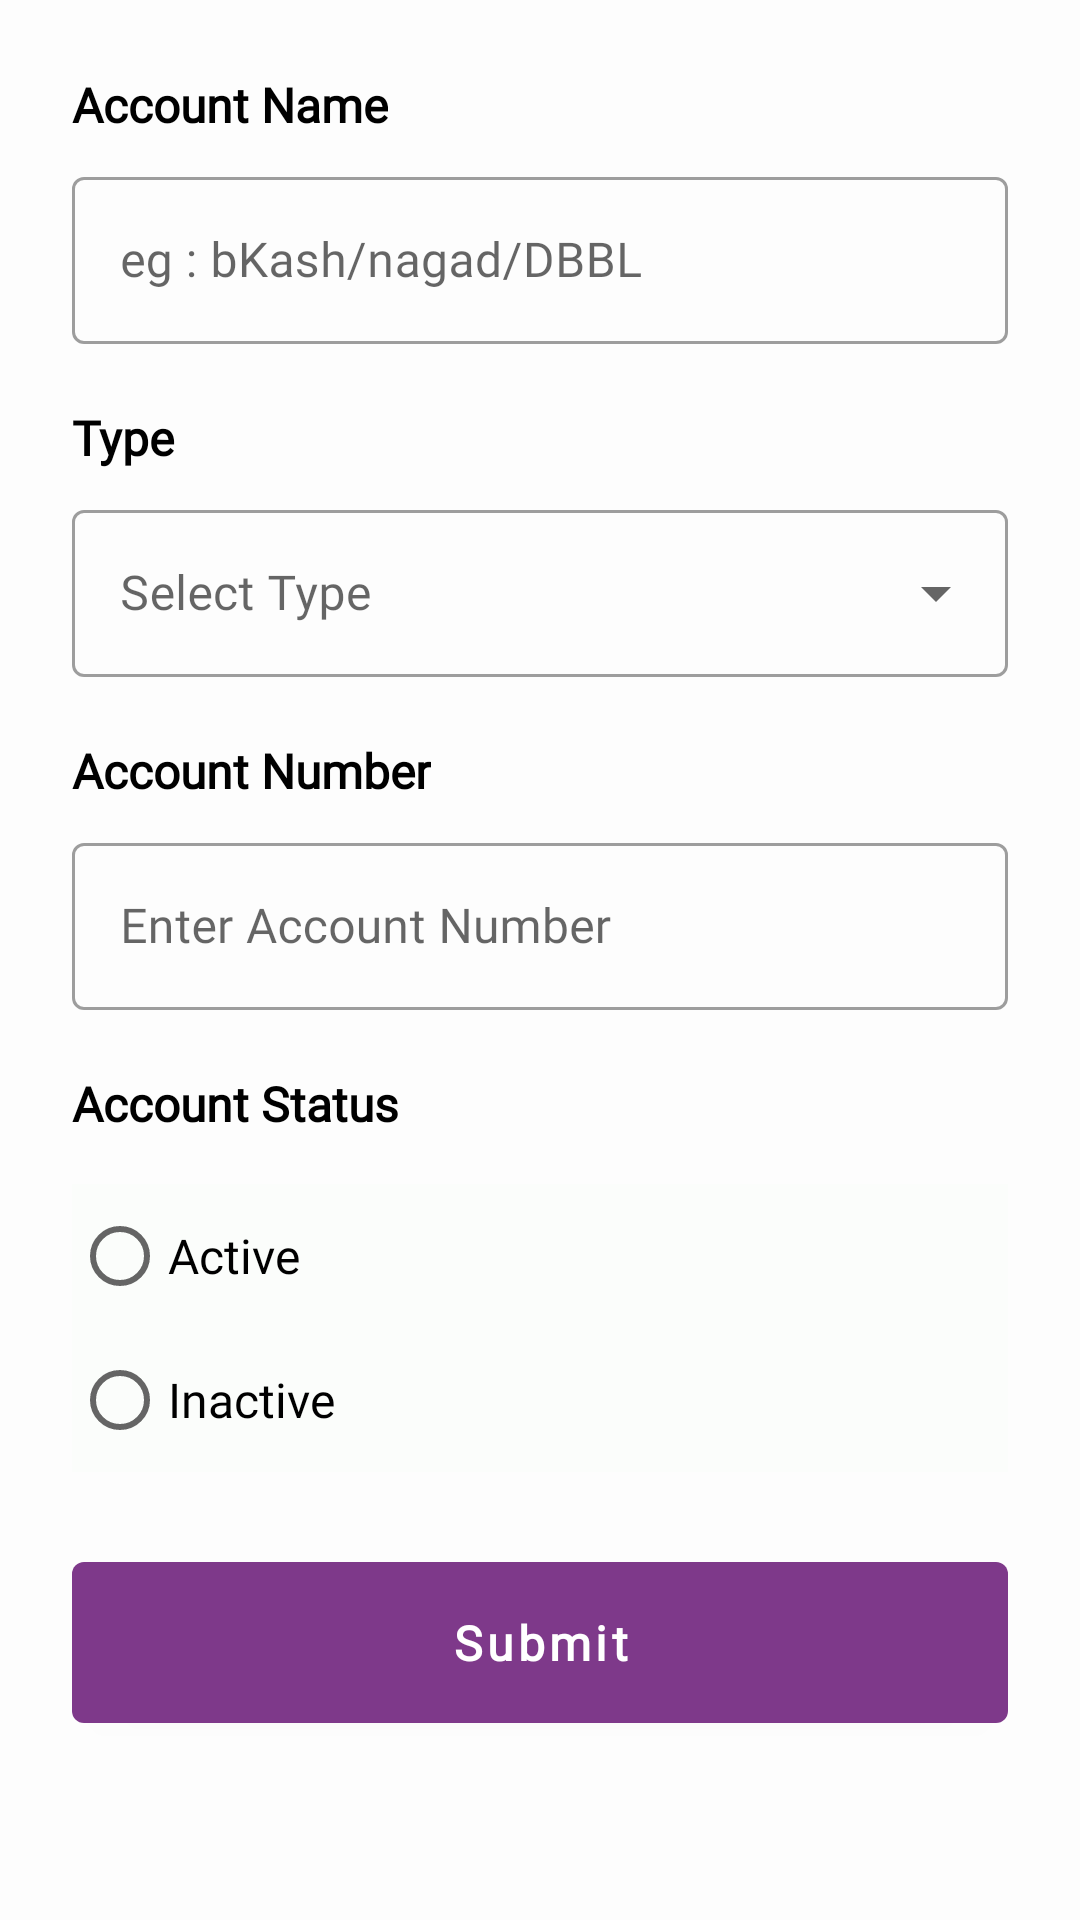

Write the Android layout XML for this screen, with the resource values it uses.
<!-- AndroidManifest.xml: application theme Theme.BitBd -->
<!-- res/layout/activity_edit_account.xml -->
<?xml version="1.0" encoding="utf-8"?>
<androidx.constraintlayout.widget.ConstraintLayout xmlns:android="http://schemas.android.com/apk/res/android"
    xmlns:app="http://schemas.android.com/apk/res-auto"
    xmlns:tools="http://schemas.android.com/tools"
    android:layout_width="match_parent"
    android:layout_height="match_parent"
    tools:context=".ui.activity.accounts.EditAccountActivity">
    <ScrollView
        android:scrollbars="none"
        android:layout_width="match_parent"
        android:layout_height="wrap_content"
        android:fillViewport="true"
        app:layout_constraintEnd_toEndOf="parent"
        app:layout_constraintStart_toStartOf="parent"
        app:layout_constraintTop_toTopOf="parent">

        <androidx.constraintlayout.widget.ConstraintLayout
            android:layout_width="match_parent"
            android:layout_height="wrap_content"
            android:padding="24dp">


            <TextView
                android:textSize="16sp"
                android:textStyle="bold"
                android:text="@string/trxAccountName"
                android:textColor="@color/black"
                android:id="@+id/headingText"
                android:layout_width="wrap_content"
                android:layout_height="wrap_content"
                app:layout_constraintStart_toStartOf="parent"
                app:layout_constraintTop_toTopOf="parent"  />



            <com.google.android.material.textfield.TextInputLayout
                android:id="@+id/trxAccountNameLayout"
                style="@style/Widget.MaterialComponents.TextInputLayout.OutlinedBox"
                android:layout_width="0dp"
                android:layout_height="wrap_content"
                android:hint="@string/enterArxAccountName"
                android:layout_marginTop="8dp"
                app:errorEnabled="true"
                app:layout_constraintEnd_toEndOf="parent"
                app:layout_constraintStart_toStartOf="parent"
                app:layout_constraintTop_toBottomOf="@id/headingText"
                app:layout_constraintVertical_chainStyle="packed">


                <com.google.android.material.textfield.TextInputEditText
                    android:maxLength="15"
                    android:layout_width="match_parent"
                    android:layout_height="wrap_content"
                    android:inputType="text"
                    android:textSize="16sp" />

            </com.google.android.material.textfield.TextInputLayout>



            <TextView
                android:textSize="16sp"
                android:textStyle="bold"
                android:text="@string/transAccType"
                android:textColor="@color/black"
                android:id="@+id/headingText1"
                android:layout_width="wrap_content"
                android:layout_height="wrap_content"
                app:layout_constraintStart_toStartOf="parent"
                app:layout_constraintTop_toBottomOf="@+id/trxAccountNameLayout" />

            <com.google.android.material.textfield.TextInputLayout
                android:id="@+id/typeLayout"
                style="@style/Widget.MaterialComponents.TextInputLayout.OutlinedBox.ExposedDropdownMenu"
                android:layout_width="0dp"
                android:layout_height="wrap_content"
                android:layout_marginTop="8dp"
                android:hint="@string/selectType"
                app:errorEnabled="true"
                app:layout_constraintEnd_toEndOf="parent"
                app:layout_constraintStart_toStartOf="parent"
                app:layout_constraintTop_toBottomOf="@id/headingText1">

                <AutoCompleteTextView
                    android:id="@+id/typeTextView"
                    android:layout_width="match_parent"
                    android:layout_height="wrap_content"
                    android:textSize="16sp" />
            </com.google.android.material.textfield.TextInputLayout>



            <TextView
                android:textSize="16sp"
                android:textStyle="bold"
                android:text="@string/trxAccountNumber"
                android:textColor="@color/black"
                android:id="@+id/headingText3"
                android:layout_width="wrap_content"
                android:layout_height="wrap_content"
                app:layout_constraintStart_toStartOf="parent"
                app:layout_constraintTop_toBottomOf="@id/typeLayout" />



            <com.google.android.material.textfield.TextInputLayout
                android:id="@+id/trxAccountLayout"
                style="@style/Widget.MaterialComponents.TextInputLayout.OutlinedBox"
                android:layout_width="0dp"
                android:layout_height="wrap_content"
                android:hint="@string/enterArxAccountNumber"
                android:layout_marginTop="8dp"
                app:errorEnabled="true"
                app:layout_constraintEnd_toEndOf="parent"
                app:layout_constraintStart_toStartOf="parent"
                app:layout_constraintTop_toBottomOf="@id/headingText3"
                app:layout_constraintVertical_chainStyle="packed">


                <com.google.android.material.textfield.TextInputEditText
                    android:maxLength="22"
                    android:layout_width="match_parent"
                    android:layout_height="wrap_content"
                    android:inputType="number"
                    android:textSize="16sp" />

            </com.google.android.material.textfield.TextInputLayout>

            <TextView
                android:textSize="16sp"
                android:textStyle="bold"
                android:text="@string/trxAccountStatus"
                android:textColor="@color/black"
                android:id="@+id/headingText4"
                android:layout_width="wrap_content"
                android:layout_height="wrap_content"
                app:layout_constraintStart_toStartOf="parent"
                app:layout_constraintTop_toBottomOf="@+id/trxAccountLayout"/>

            <RadioGroup
                android:layout_marginTop="16dp"
                android:id="@+id/radioGroup"
                android:layout_width="match_parent"
                android:layout_height="wrap_content"
                android:background="#024CAF50"
                app:layout_constraintStart_toStartOf="parent"
                app:layout_constraintTop_toBottomOf="@+id/headingText4">

                <RadioButton
                    android:id="@+id/active"
                    android:layout_width="match_parent"
                    android:layout_height="wrap_content"
                    android:fontFamily="@font/roboto2"
                    android:text="@string/RadioButton1"
                    android:textSize="16sp" />

                <RadioButton
                    android:id="@+id/inactive"
                    android:layout_width="match_parent"
                    android:layout_height="wrap_content"
                    android:fontFamily="@font/roboto2"
                    android:text="@string/RadioButton2"
                    android:textSize="16sp" />

            </RadioGroup>



            <androidx.constraintlayout.widget.ConstraintLayout
                android:visibility="gone"
                android:layout_marginTop="8dp"
                android:id="@id/branch"
                app:layout_constraintStart_toStartOf="parent"
                app:layout_constraintTop_toBottomOf="@+id/radioGroup"
                android:layout_width="match_parent"
                android:layout_height="wrap_content">
                <TextView
                    android:textSize="16sp"
                    android:textStyle="bold"
                    android:text="@string/trxBranchName"
                    android:textColor="@color/black"
                    android:id="@+id/headingText5"
                    android:layout_width="wrap_content"
                    android:layout_height="wrap_content"
                    app:layout_constraintStart_toStartOf="parent"
                    app:layout_constraintTop_toTopOf="parent"  />



                <com.google.android.material.textfield.TextInputLayout
                    android:id="@+id/trxBranchLayout"
                    style="@style/Widget.MaterialComponents.TextInputLayout.OutlinedBox"
                    android:layout_width="0dp"
                    android:layout_height="wrap_content"
                    android:hint="@string/enterBranchName"
                    android:layout_marginTop="8dp"
                    app:errorEnabled="true"
                    app:layout_constraintEnd_toEndOf="parent"
                    app:layout_constraintStart_toStartOf="parent"
                    app:layout_constraintTop_toBottomOf="@id/headingText5"
                    app:layout_constraintVertical_chainStyle="packed">


                    <com.google.android.material.textfield.TextInputEditText
                        android:maxLength="15"
                        android:layout_width="match_parent"
                        android:layout_height="wrap_content"
                        android:inputType="text"
                        android:textSize="16sp" />

                </com.google.android.material.textfield.TextInputLayout>

            </androidx.constraintlayout.widget.ConstraintLayout>






            <com.google.android.material.button.MaterialButton
                android:id="@+id/submitButton"
                android:layout_width="match_parent"
                android:layout_height="wrap_content"
                android:padding="16dp"
                android:layout_marginTop="24dp"
                android:layout_marginBottom="32dp"
                android:text="@string/submit"
                android:textAllCaps="false"
                android:textSize="16sp"
                android:textStyle="bold"
                app:layout_constraintEnd_toEndOf="parent"
                app:layout_constraintStart_toStartOf="parent"
                app:layout_constraintTop_toBottomOf="@+id/branch" />

        </androidx.constraintlayout.widget.ConstraintLayout>

    </ScrollView>
</androidx.constraintlayout.widget.ConstraintLayout>
<!-- resources referenced by this layout -->
<resources>
  <color name="black">#FF000000</color>
  <string name="RadioButton1">Active</string>
  <string name="RadioButton2">Inactive</string>
  <string name="enterArxAccountName">eg : bKash/nagad/DBBL</string>
  <string name="enterArxAccountNumber">Enter Account Number</string>
  <string name="enterBranchName">Enter Branch Name</string>
  <string name="selectType">Select Type</string>
  <string name="submit">Submit</string>
  <string name="transAccType">Type </string>
  <string name="trxAccountName">Account Name</string>
  <string name="trxAccountNumber">Account Number</string>
  <string name="trxAccountStatus">Account Status</string>
  <string name="trxBranchName">Branch Name</string>
  <style name="Theme.BitBd" parent="Theme.MaterialComponents.Light.DarkActionBar">
          
          <item name="colorPrimary">@color/purple_500</item>
          <item name="colorPrimaryVariant">@color/purple_700</item>
          <item name="colorOnPrimary">@color/white</item>
          
          <item name="colorSecondary">@color/teal_200</item>
          <item name="colorSecondaryVariant">@color/teal_700</item>
          <item name="colorOnSecondary">@color/black</item>
          
          <item name="android:statusBarColor" tools:targetApi="l" tools:ignore="ObsoleteSdkInt">?attr/colorPrimaryVariant</item>
          <item name="android:navigationBarColor">?attr/colorPrimaryVariant</item>
          
          <item name="android:colorBackground">#FDFDFD</item>
          <item name="android:windowBackground">#FDFDFD</item>
  
          <item name="cardBackgroundColor">@color/white</item>
          <item name="iconTint">@color/white</item>
          <item name="navigationIconTint">@color/white</item>
          <item name="fontFamily">@font/roboto2</item>
      </style>
  <color name="purple_500">#7E398A</color>
  <color name="purple_700">#7E398A</color>
  <color name="white">#FFFFFFFF</color>
  <color name="teal_200">#62286C</color>
  <color name="teal_700">#82378F</color>
</resources>
